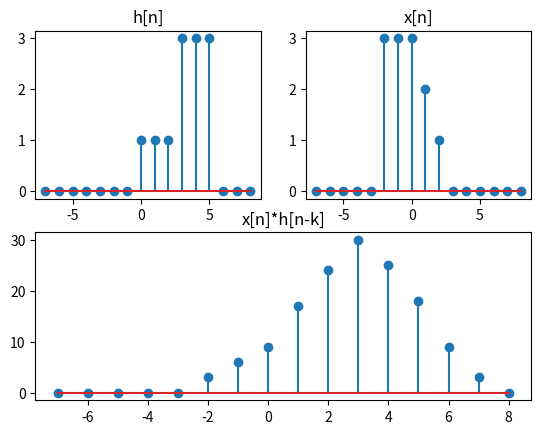

This chart was generated by the following Python code:
import numpy as np
import matplotlib.pyplot as plt

def u_(t):
    if t>=0:
        return 1
    else:
        return 0

u = np.vectorize(u_)

#intervalo -7 a 9
n = np.arange(-7,9, 1)
x1 = u(n) + 2*u(n-3) - 2*u(n-6) - u(n-6)
plt.subplot(221)
plt.title('h[n]')
plt.stem(n,x1)


x2 = 3*u(n+2) - u(n-1) - u(n-2) - u(n-3)
plt.subplot(222)
plt.title('x[n]')
plt.stem(n,x2)

#x[n]*h[n-k]
x = np.convolve(x2,x1,'same')
plt.subplot(212)
plt.title('x[n]*h[n-k]')
plt.stem(n,x)

plt.show()
